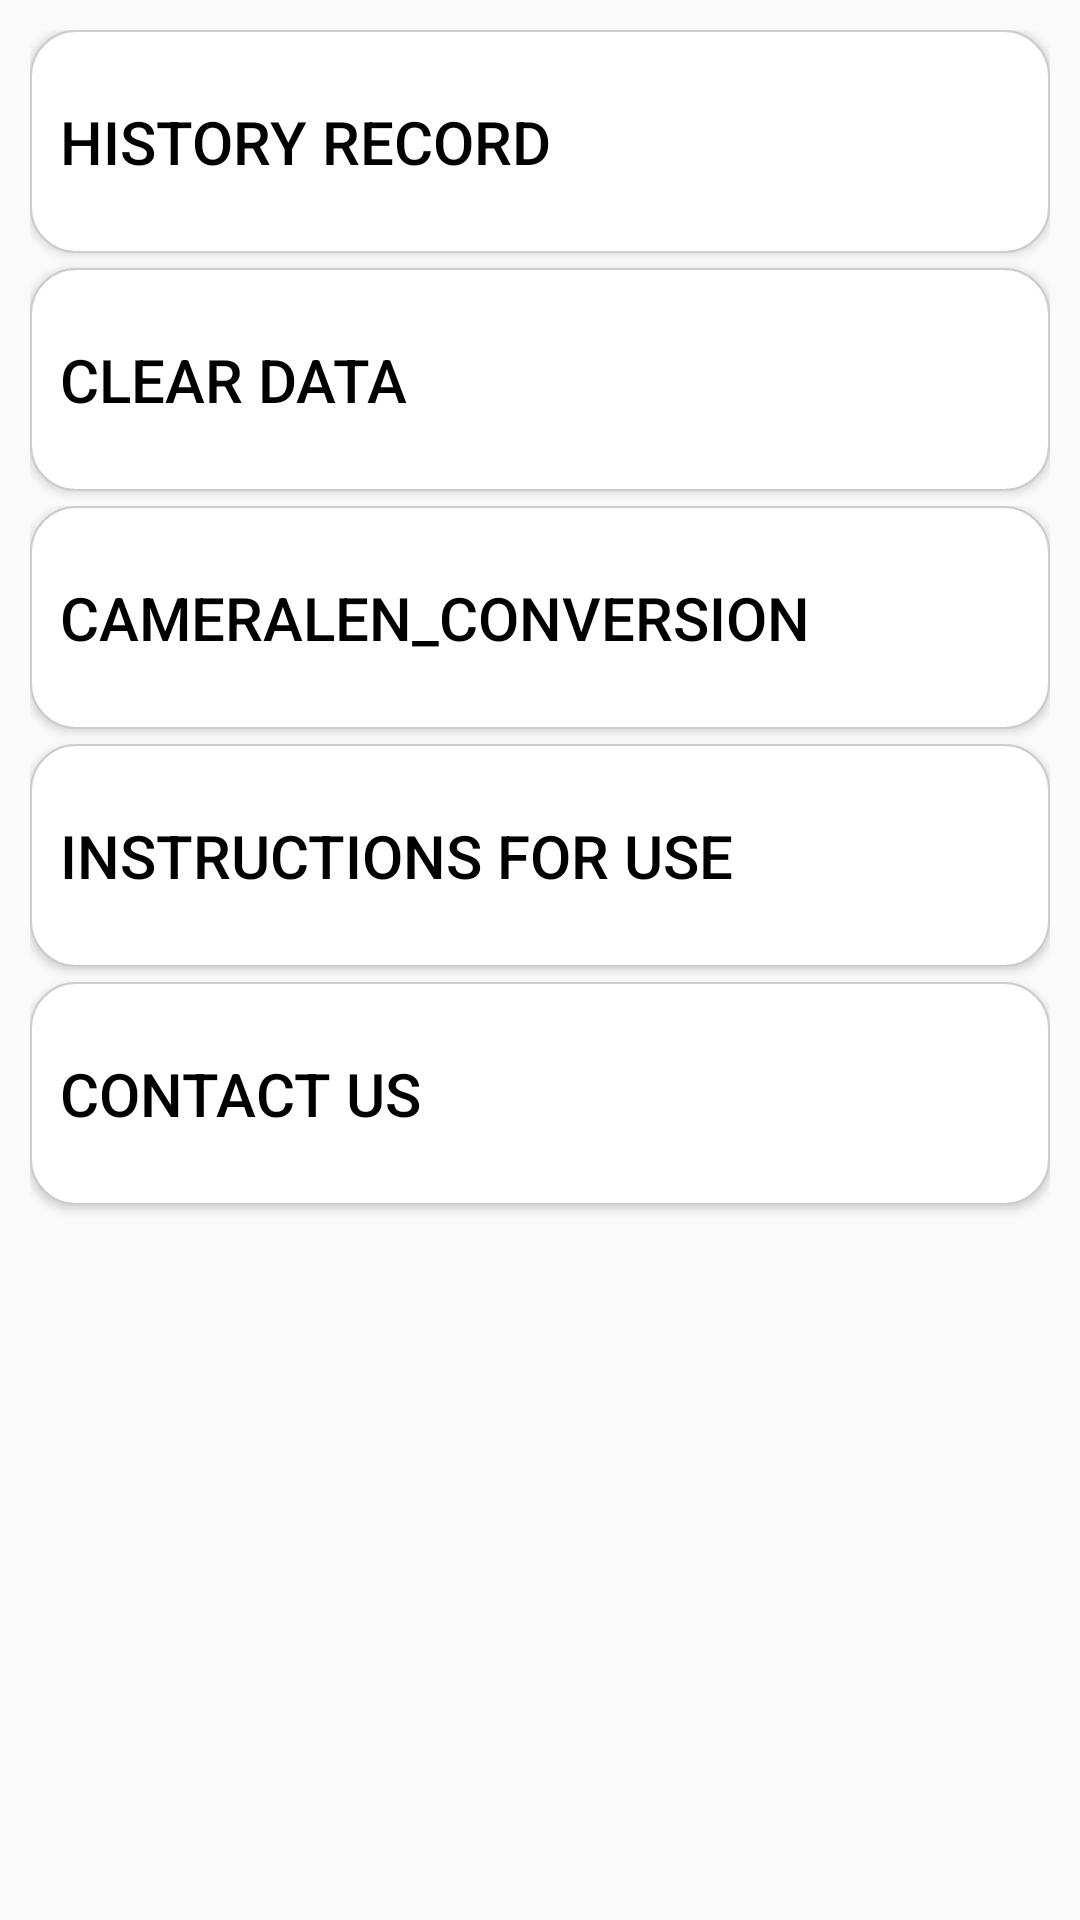

Produce the Android XML layout that renders to this screen, including the resource entries it uses.
<!-- AndroidManifest.xml: application theme Theme.PoseByMLKit -->
<!-- res/layout/fragment_setting.xml -->
<?xml version="1.0" encoding="utf-8"?>
<FrameLayout xmlns:android="http://schemas.android.com/apk/res/android"
    xmlns:tools="http://schemas.android.com/tools"
    android:layout_width="match_parent"
    android:layout_height="match_parent"
    tools:context=".SettingFragment">

    
    <LinearLayout
        android:layout_width="match_parent"
        android:layout_height="match_parent"
        android:orientation="vertical"
        android:layout_margin="10dp">

        <Button
            android:id="@+id/historyBtn"
            android:layout_width="match_parent"
            android:layout_height="wrap_content"
            android:layout_marginBottom="5dp"
            android:gravity="center_vertical"
            android:paddingStart="10dp"
            android:textColor="@color/black"
            android:textSize="20sp"
            android:text="@string/History_Record"
            android:background="@drawable/roundbtn" />
        <Button
            android:id="@+id/removeSQL"
            android:layout_width="match_parent"
            android:layout_height="wrap_content"
            android:layout_marginBottom="5dp"
            android:gravity="center_vertical"
            android:paddingStart="10dp"
            android:textColor="@color/black"
            android:textSize="20sp"
            android:text="@string/Clear_Data"
            android:background="@drawable/roundbtn" />

        <RelativeLayout
            android:layout_width="match_parent"
            android:layout_height="wrap_content"
            android:elevation="10dp">

            <Button
                android:id="@+id/transformCameraLen"
                android:layout_width="match_parent"
                android:layout_height="wrap_content"
                android:layout_marginBottom="5dp"
                android:gravity="center_vertical"
                android:paddingStart="10dp"
                android:textColor="@color/black"
                android:textSize="20sp"
                android:text="@string/cameraLen_transform"
                android:background="@drawable/roundbtn" />

            <Switch
                android:id="@+id/cameraSwitch"
                android:elevation="20dp"
                android:layout_width="wrap_content"
                android:layout_height="wrap_content"
                android:thumb="@drawable/switch_thumb"
                android:track="@drawable/switch_track"
                android:layout_alignTop="@id/transformCameraLen"
                android:layout_alignBottom="@id/transformCameraLen"
                android:layout_alignParentEnd="true"
                android:layout_marginEnd="16dp"
                android:layout_centerVertical="true"
                tools:ignore="UseSwitchCompatOrMaterialXml" />

        </RelativeLayout>

        <Button
            android:id="@+id/illBtn"
            android:layout_width="match_parent"
            android:layout_height="wrap_content"
            android:layout_marginBottom="5dp"
            android:gravity="center_vertical"
            android:paddingStart="10dp"
            android:textColor="@color/black"
            android:textSize="20sp"
            android:text="@string/Instructions_for_use"
            android:background="@drawable/roundbtn" />

        <Button
            android:id="@+id/mailBtn"
            android:layout_width="match_parent"
            android:layout_height="wrap_content"
            android:layout_marginBottom="5dp"
            android:gravity="center_vertical"
            android:paddingStart="10dp"
            android:textColor="@color/black"
            android:textSize="20sp"
            android:text="@string/Contact_us"
            android:background="@drawable/roundbtn" />

    </LinearLayout>

</FrameLayout>
<!-- resources referenced by this layout -->
<resources>
  <!-- drawable roundbtn (drawable) -->
  <?xml version="1.0" encoding="utf-8"?>
  <selector
      xmlns:android="http://schemas.android.com/apk/res/android">
  
      
      <item android:state_pressed="true">
          <shape android:shape="rectangle">
              <stroke
                  android:width="0.5dp"
                  android:color="#CCCCCC"/>
              <solid android:color="#CCCCCC"/>
              <corners android:radius="15dp"/>
          </shape>
      </item>
  
      
      <item android:state_pressed="false">
          <shape android:shape="rectangle">
              <stroke
                  android:width="0.5dp"
                  android:color="#CCCCCC"/>
              <solid android:color="#FFFFFF"/>
              <corners android:radius="15dp"/>
          </shape>
      </item>
  
  </selector>
  <string name="Clear_Data">\nClear data\n</string>
  <string name="Contact_us">\nContact us\n</string>
  <string name="History_Record">\nHistory record\n</string>
  <string name="Instructions_for_use">\nInstructions for use\n</string>
  <string name="cameraLen_transform">\ncameraLen_conversion\n</string>
  <style name="Theme.PoseByMLKit" parent="Theme.MaterialComponents.DayNight.DarkActionBar.Bridge">
          
          <item name="colorPrimary">@color/purple_500</item>
          <item name="colorPrimaryVariant">@color/purple_700</item>
          <item name="colorOnPrimary">@color/white</item>
          
          <item name="colorSecondary">@color/teal_200</item>
          <item name="colorSecondaryVariant">@color/teal_700</item>
          <item name="colorOnSecondary">@color/black</item>
          
          <item name="android:statusBarColor">?attr/colorPrimaryVariant</item>
          
      </style>
  <!-- not gathered from this repository: default colours our renderer supplied (Android Studio template values) -->
  <color name="purple_500">#FF6200EE</color>
  <color name="purple_700">#FF3700B3</color>
  <color name="teal_200">#FF03DAC5</color>
  <color name="teal_700">#FF018786</color>
  <color name="black">#FF000000</color>
  <color name="white">#FFFFFFFF</color>
</resources>
